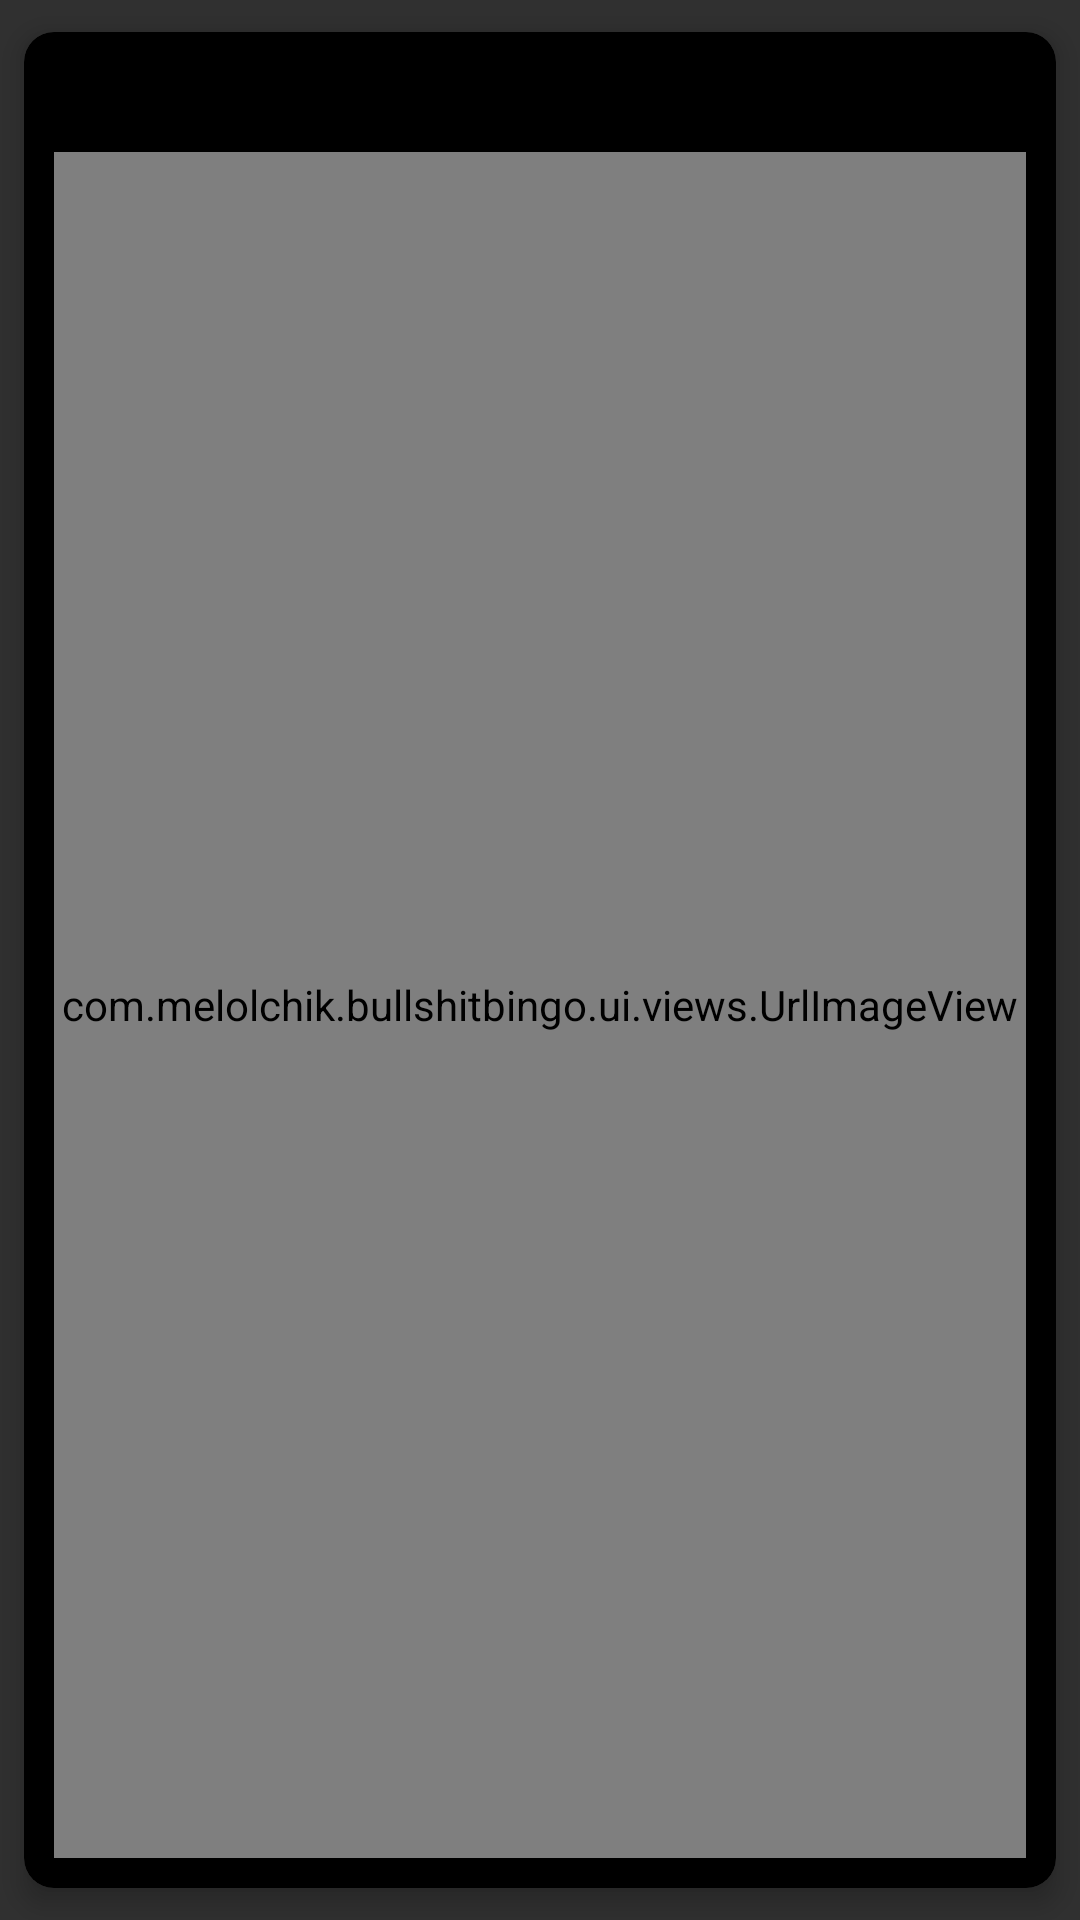

Layout XML and referenced resources for this Android screen:
<!-- AndroidManifest.xml: application theme AppTheme -->
<!-- res/layout/view_bingo_list_item.xml -->
<?xml version="1.0" encoding="utf-8"?>
<android.support.v7.widget.CardView
    xmlns:android="http://schemas.android.com/apk/res/android"
    android:layout_width="match_parent"
    android:layout_height="match_parent"
    xmlns:card_view="http://schemas.android.com/apk/res-auto"
    android:orientation="vertical"
    card_view:cardBackgroundColor="@color/color_black"
    card_view:cardCornerRadius="10dp"
    card_view:cardElevation="5dp"
    card_view:cardUseCompatPadding="true"
    card_view:contentPadding="10dp">

    <TextView
        android:id="@+id/bingo_text"
        android:layout_width="wrap_content"
        android:layout_height="wrap_content"
        android:layout_gravity="center_horizontal"
        />

    <com.example.bullshitbingo.ui.views.UrlImageView
        android:id="@+id/bingo_image"
        android:layout_width="match_parent"
        android:layout_height="match_parent"
        android:layout_gravity="center_horizontal"
        android:layout_marginTop="30dp"/>


</android.support.v7.widget.CardView>
<!-- resources referenced by this layout -->
<resources>
  <color name="color_black">#000000</color>
  <style name="AppTheme" parent="Theme.AppCompat.NoActionBar">
          
          <item name="colorPrimary">@color/colorPrimary</item>
          <item name="colorPrimaryDark">@color/colorPrimaryDark</item>
          <item name="colorAccent">@color/colorAccent</item>
  
          <item name="android:windowContentTransitions">true</item>
          <item name="android:windowSharedElementsUseOverlay">false</item>
      </style>
  <color name="colorPrimary">#3F51B5</color>
  <color name="colorPrimaryDark">#303F9F</color>
  <color name="colorAccent">#FF4081</color>
</resources>
